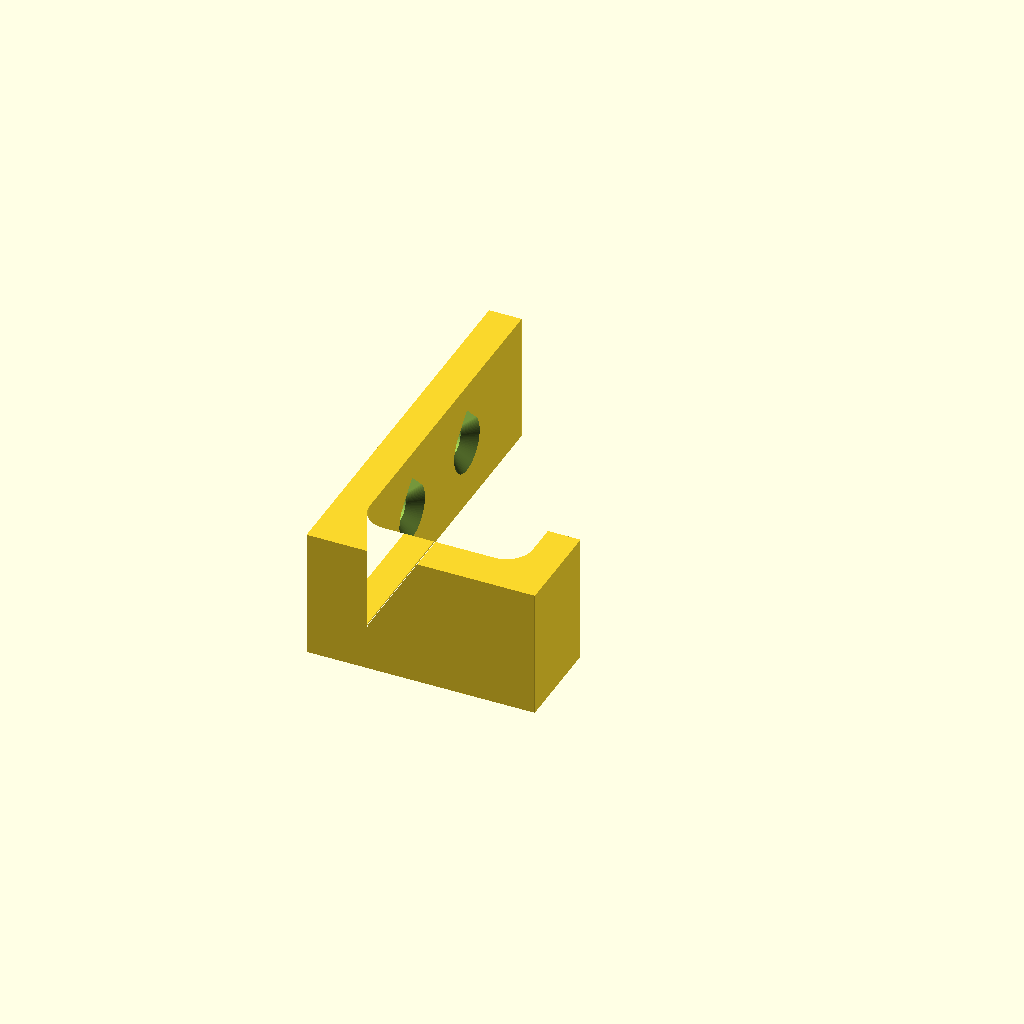
Cell 1 — every parameter at its default value.
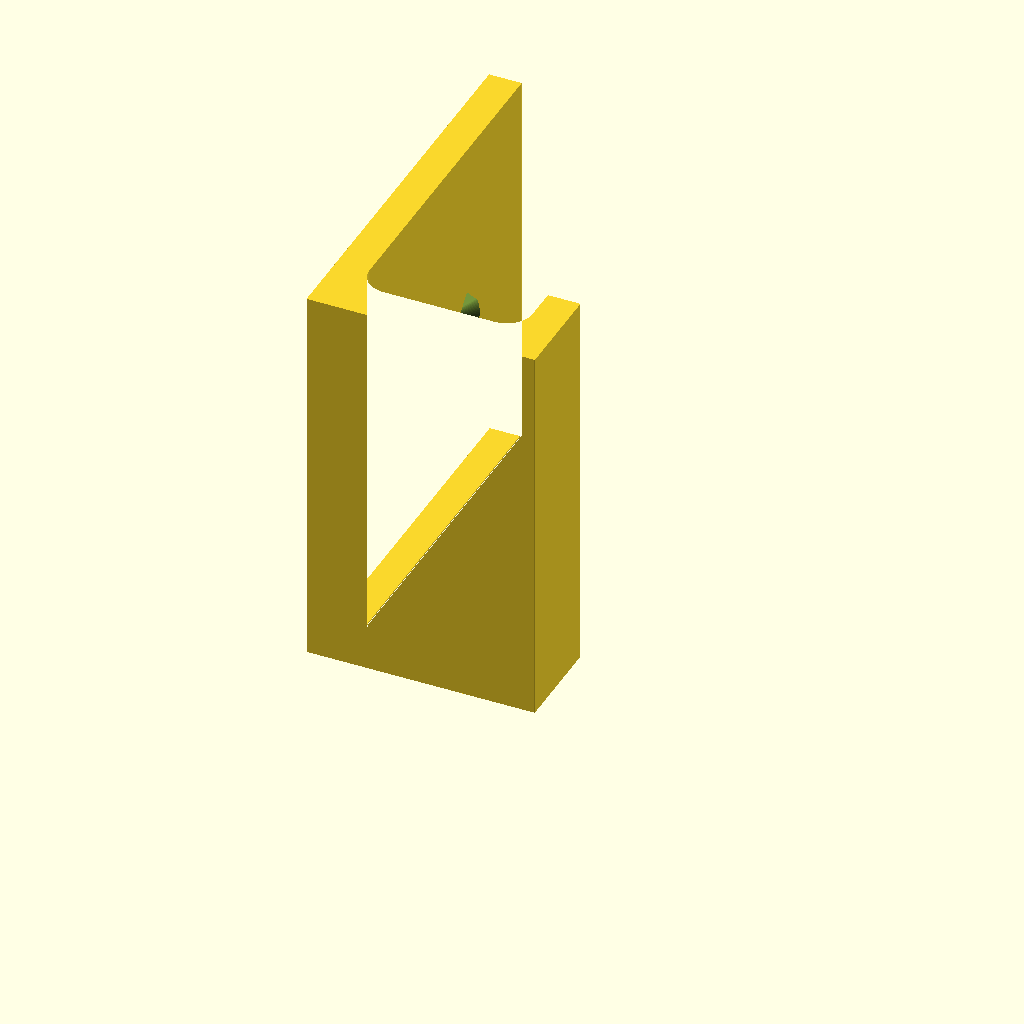
Cell 2 — width set to 60, the other parameters unchanged.
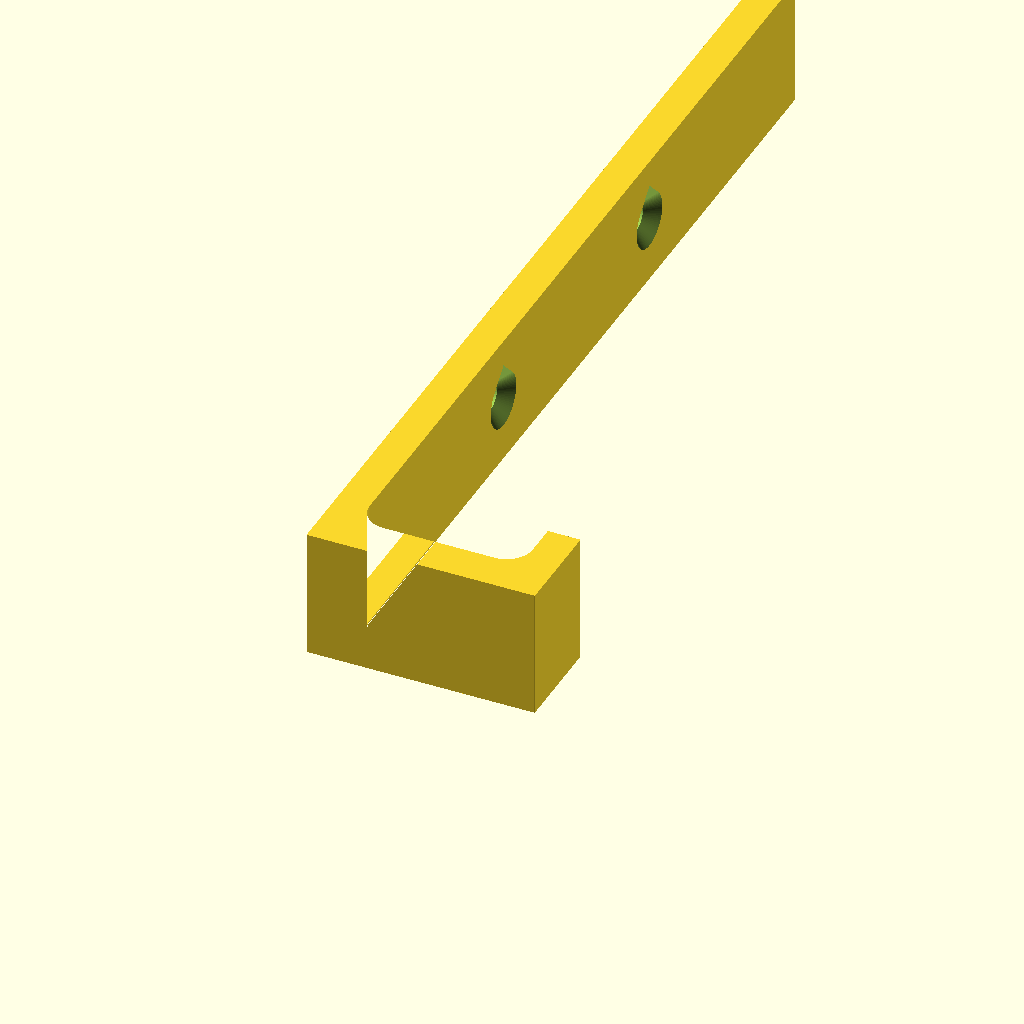
Cell 3: the same model with plate_h = 150.
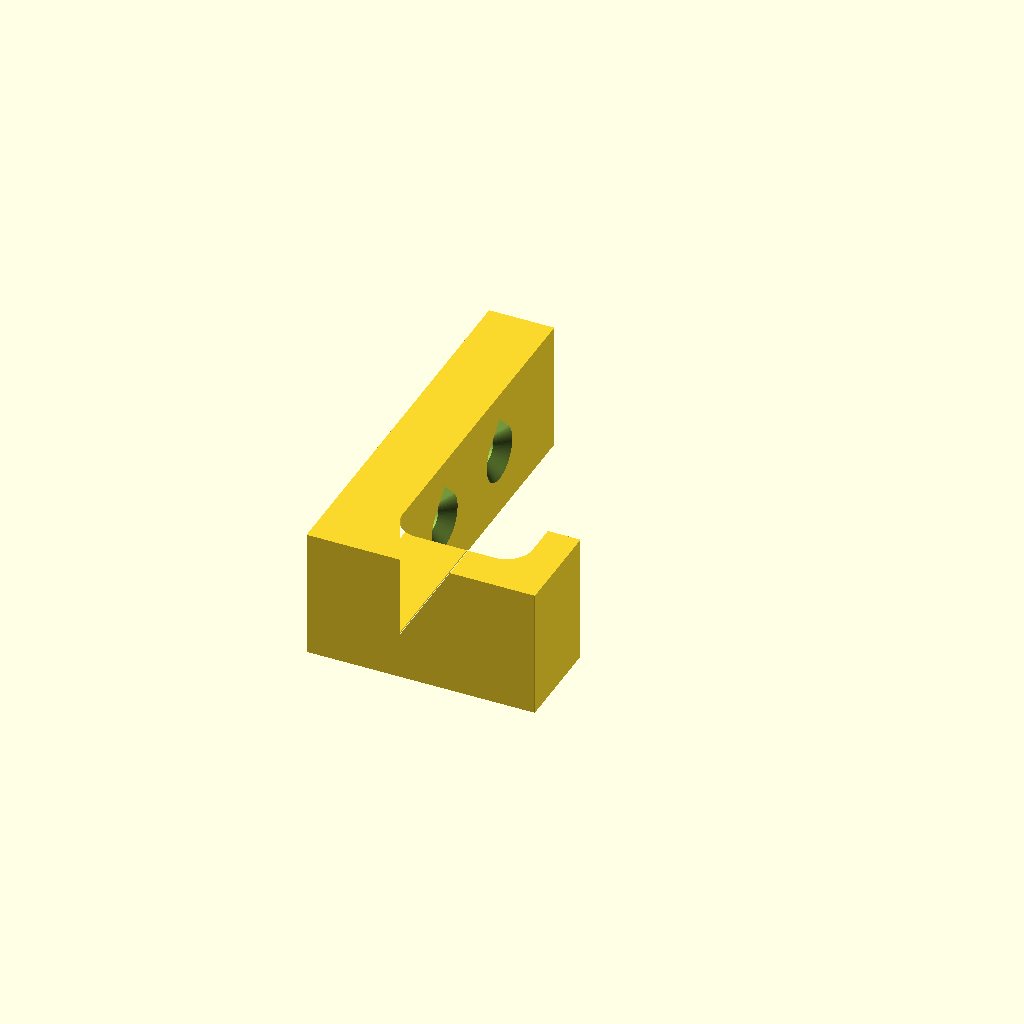
Cell 4: the same model with plate_t = 10.
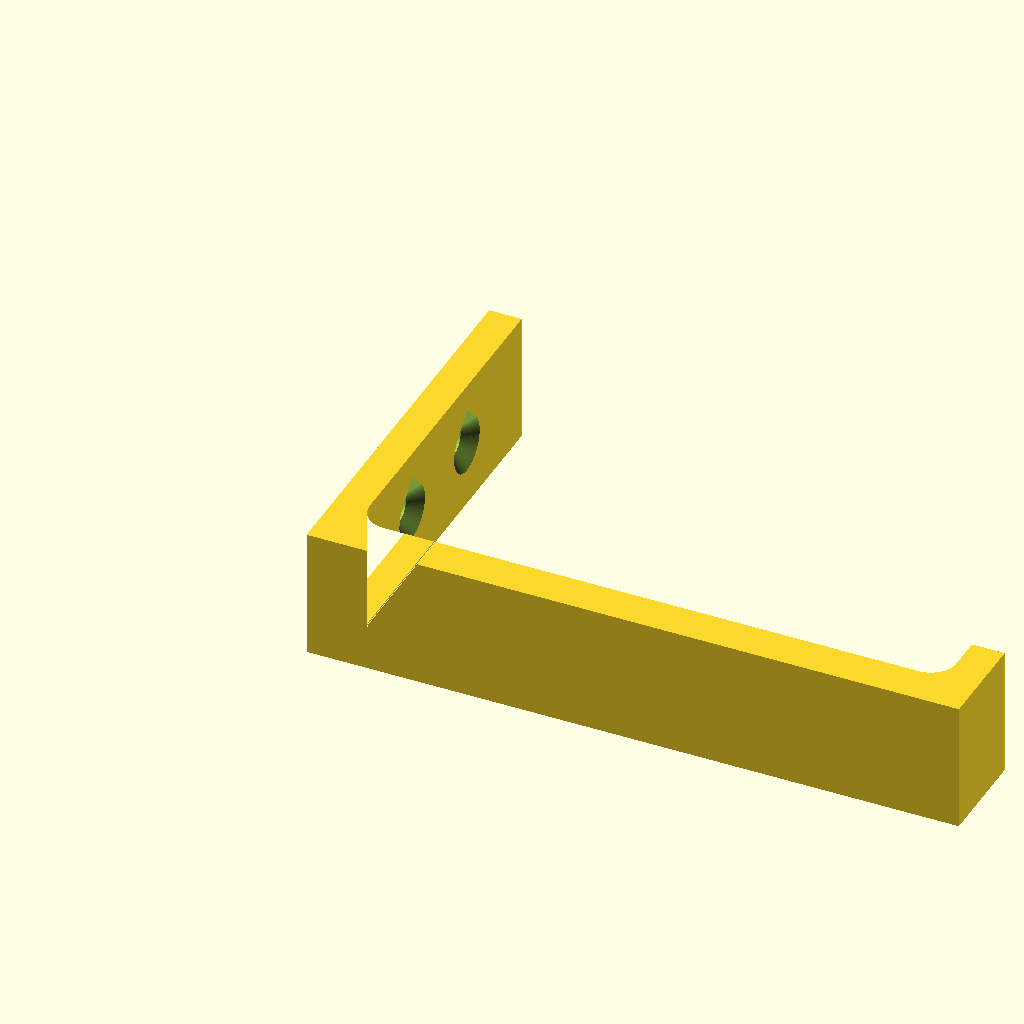
Cell 5 — reach set to 100, the other parameters unchanged.
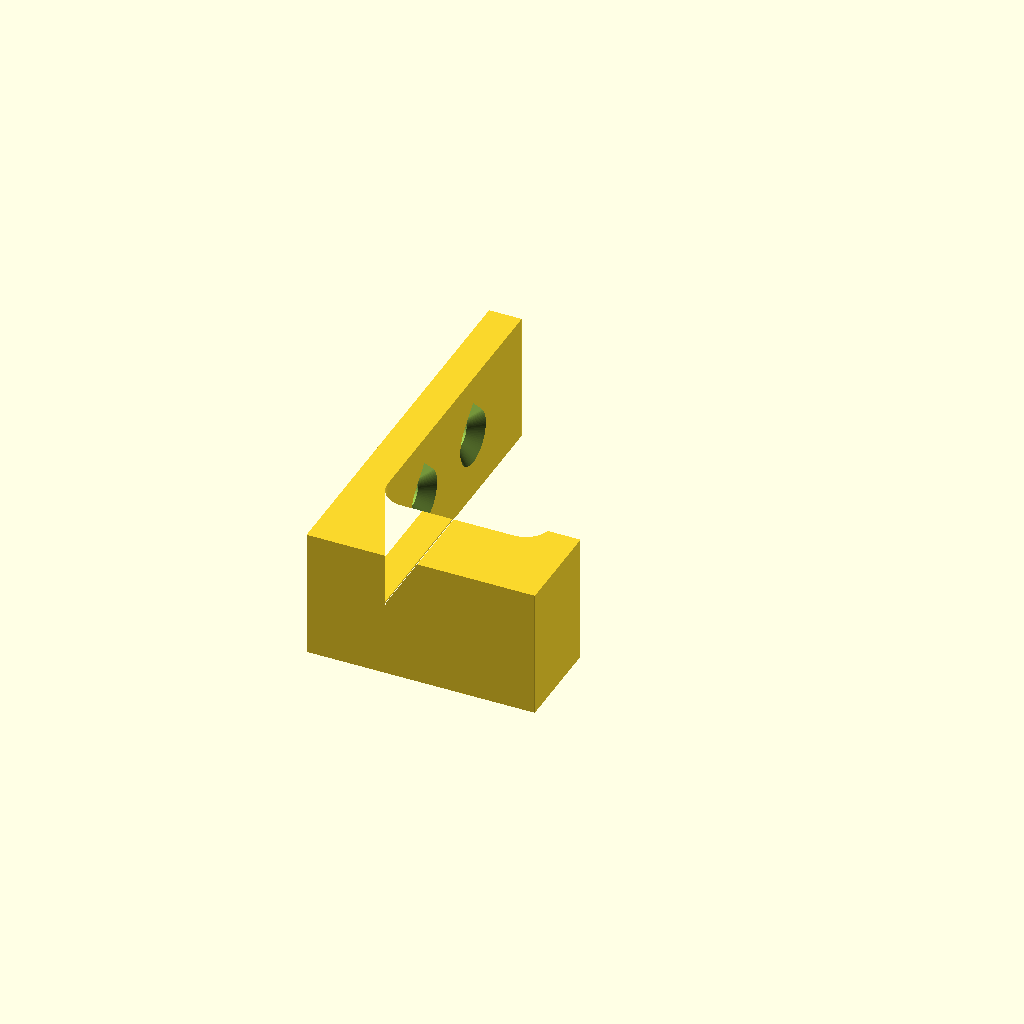
Cell 6: the same model with arm_t = 12.
All cells are drawn from one camera (rotation 55°, 0°, 25°, orthographic, colour scheme Cornfield), so only the parameter changes between them.
OpenSCAD source file skills/printpipe-cad/templates/single_part.scad:
// =====================================================================
//  Wall Hook: parametric screw-on hook (house-format template, 1 part)
//  OpenSCAD 2021.01+ (pipeline: nightly, Manifold). Units: mm.
// =====================================================================
//  PARTS (part = ...)        count  print orientation
//    hook                    1      on its side: the profile lies on the bed, so the
//                                   hook bends along the layers, not across them
//    coupon_screw            1      test the screw hole and countersink first (~2 g)
//  HARDWARE
//    2 x countersunk wood screws, 4 mm (screw_d) with 8 mm heads (head_d)
//  ASSEMBLY ORDER
//    1. Screw the back plate to the wall, countersinks facing out.
//  PRINT SETTINGS
//    PLA or PETG, 0.2 mm layers, 4 walls, 20 % infill, no supports.
//  TUNING
//    screw too tight -> screw_clearance +0.1    head proud -> head_d +0.4
//    hook flexes     -> width +5 or arm_t +1    corners lift -> brim
// =====================================================================

/* [Part] */
part = "hook"; // [hook, coupon_screw]

/* [Size] */
width = 20;       // [10:1:60] Hook width (print height) in mm
plate_h = 60;     // [30:1:150] Back plate height in mm
plate_t = 5;      // [3:0.4:10] Back plate thickness in mm
reach = 35;       // [15:1:100] How far the hook sticks out from the wall in mm
arm_t = 6;        // [3:0.5:12] Arm thickness in mm
lip_h = 15;       // [5:1:40] Height of the upturned tip in mm
lip_t = 5;        // [3:0.5:10] Tip thickness in mm
fillet = 4;       // [0:0.5:10] Inside corner fillet in mm

/* [Screws] */
screws = 2;       // [1:1:3] Number of screws
screw_d = 4;      // [2:0.5:6] Screw shank diameter in mm
head_d = 8;       // [4:0.5:12] Countersunk head diameter in mm

/* [Fit] */
screw_clearance = 0.2; // [0:0.05:0.5] Gap per side around the screw shank in mm
elephant_foot = 0.2;   // [0:0.05:0.4] First-layer inset in mm

/* [Hidden] */
$fa = 2; $fs = 0.3;
eps = 0.01;
hole_r = screw_d / 2 + screw_clearance;
head_r = head_d / 2 + screw_clearance;
sink_depth = head_r - hole_r;                       // 90 degree countersink
screw_y = [for (i = [0:screws - 1]) arm_t + (plate_h - arm_t) * (i + 1) / (screws + 1)];

assert(plate_t >= sink_depth + 1.2, str("plate_t must be at least ", sink_depth + 1.2, " mm to fit the countersink"));
assert(reach > plate_t + lip_t + 5, "reach is too short to leave a gap inside the hook");
assert((plate_h - arm_t) / (screws + 1) >= head_r + 1, "screws are too close together: fewer screws or a taller plate");
assert(width <= 250 && plate_h <= 250, "too big for the bed");
echo(str("INFO: hook ", reach, " x ", plate_h, " x ", width, " mm, opening ", reach - plate_t - lip_t, " mm"));

// ------------------------------------------------------------- features
// Horizontal hole with a 45-degree pointed top, so its roof prints without supports.
// Drawn along +X; the point faces +Z.
module teardrop_2d(r) {
    union() {
        circle(r = r);
        rotate(45) square(r);
    }
}

// Screw hole along X through the back plate, countersunk on the hook side (x = plate_t).
module screw_hole() {
    rotate([0, 90, 0]) rotate(90) {
        translate([0, 0, -eps]) linear_extrude(plate_t + 2 * eps) teardrop_2d(hole_r);
    }
    translate([plate_t + eps, 0, 0]) rotate([0, -90, 0]) rotate(-90)
        linear_extrude(sink_depth + eps, scale = hole_r / head_r) teardrop_2d(head_r);
}

// Side profile: back plate, arm and upturned lip, with filleted inside corners
module profile_2d() {
    offset(r = -fillet / 4) offset(r = fillet / 4)       // round the outside corners a little
    offset(r = -fillet) offset(r = fillet)                // fillet the inside corners
    union() {
        square([plate_t, plate_h]);
        square([reach, arm_t]);
        translate([reach - lip_t, 0]) square([lip_t, lip_h]);
    }
}

// ---------------------------------------------------------------- parts
// In print orientation: the profile on the bed, extruded upwards by the hook width.
module hook() {
    difference() {
        union() {
            linear_extrude(0.2) offset(delta = -elephant_foot) profile_2d();
            translate([0, 0, 0.2 - eps]) linear_extrude(width - 0.2 + eps) profile_2d();
        }
        for (y = screw_y) translate([0, y, width / 2]) screw_hole();
    }
}

// The plate around one screw hole, to test the screw before printing the hook
module coupon_screw() {
    s = head_d + 6;
    translate([0, -screw_y[0] + s / 2, 0]) intersection() {
        hook();
        translate([-eps, screw_y[0] - s / 2, 0]) cube([plate_t + 2 * eps, s, width]);
    }
}

// ----------------------------------------------------------- dispatcher
if (part == "hook") hook();
else if (part == "coupon_screw") coupon_screw();
Parameter table extracted from the source (name, type, default, range or options):
part: string, default "hook", options "hook", "coupon_screw"
width: number, default 20, range 10 to 60, step 1
plate_h: number, default 60, range 30 to 150, step 1
plate_t: number, default 5, range 3 to 10, step 0.4
reach: number, default 35, range 15 to 100, step 1
arm_t: number, default 6, range 3 to 12, step 0.5
lip_h: number, default 15, range 5 to 40, step 1
lip_t: number, default 5, range 3 to 10, step 0.5
fillet: number, default 4, range 0 to 10, step 0.5
screws: number, default 2, range 1 to 3, step 1
screw_d: number, default 4, range 2 to 6, step 0.5
head_d: number, default 8, range 4 to 12, step 0.5
screw_clearance: number, default 0.2, range 0 to 0.5, step 0.05
elephant_foot: number, default 0.2, range 0 to 0.4, step 0.05
